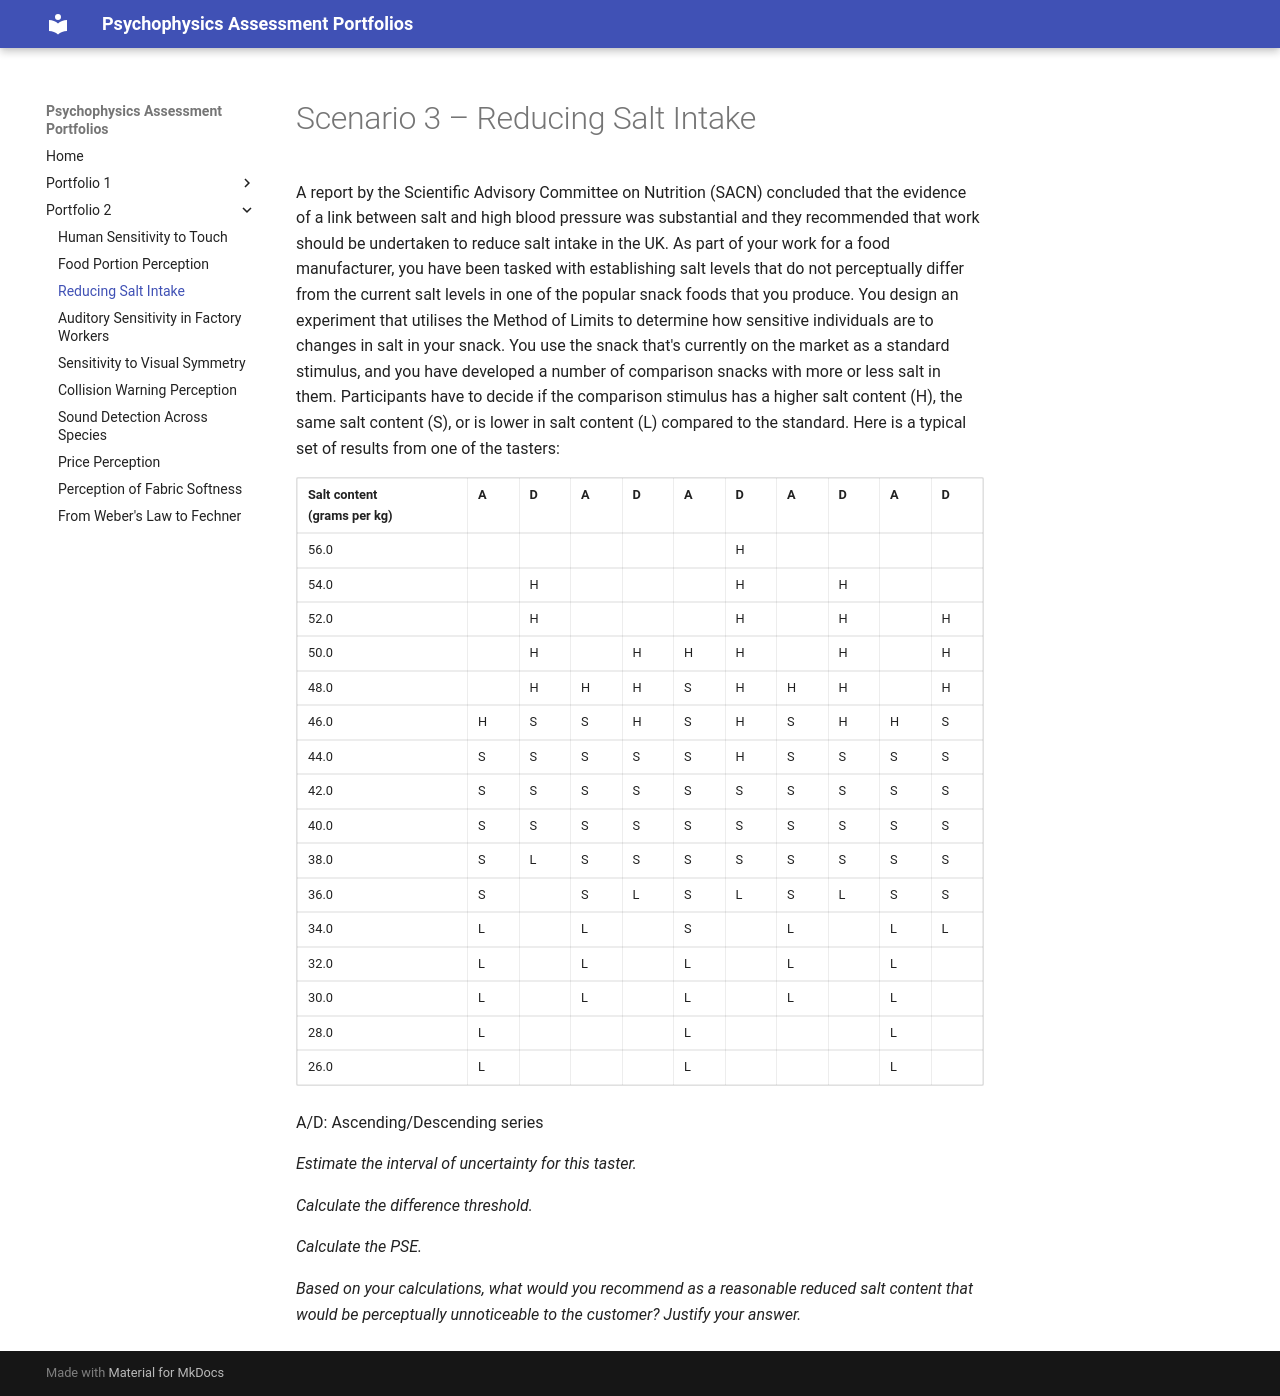

repository: NeuroImager/psychophysics-problems · page: portfolio2/scenario3/index.html · generator: mkdocs

# Scenario 3 – Reducing Salt Intake

A report by the Scientific Advisory Committee on Nutrition (SACN) concluded that the evidence of a link between salt and high blood pressure was substantial and they recommended that work should be undertaken to reduce salt intake in the UK. As part of your work for a food manufacturer, you have been tasked with establishing salt levels that do not perceptually differ from the current salt levels in one of the popular snack foods that you produce. You design an experiment that utilises the Method of Limits to determine how sensitive individuals are to changes in salt in your snack. You use the snack that's currently on the market as a standard stimulus, and you have developed a number of comparison snacks with more or less salt in them. Participants have to decide if the comparison stimulus has a higher salt content (H), the same salt content (S), or is lower in salt content (L) compared to the standard. Here is a typical set of results from one of the tasters:

| Salt content<br>(grams per kg) | A   | D   | A   | D   | A   | D   | A   | D   | A   | D   |
| --- | --- | --- | --- | --- | --- | --- | --- | --- | --- | --- |
| 56.0 |     |     |     |     |     | H   |     |     |     |     |
| 54.0 |     | H   |     |     |     | H   |     | H   |     |     |
| 52.0 |     | H   |     |     |     | H   |     | H   |     | H   |
| 50.0 |     | H   |     | H   | H   | H   |     | H   |     | H   |
| 48.0 |     | H   | H   | H   | S   | H   | H   | H   |     | H   |
| 46.0 | H   | S   | S   | H   | S   | H   | S   | H   | H   | S   |
| 44.0 | S   | S   | S   | S   | S   | H   | S   | S   | S   | S   |
| 42.0 | S   | S   | S   | S   | S   | S   | S   | S   | S   | S   |
| 40.0 | S   | S   | S   | S   | S   | S   | S   | S   | S   | S   |
| 38.0 | S   | L   | S   | S   | S   | S   | S   | S   | S   | S   |
| 36.0 | S   |     | S   | L   | S   | L   | S   | L   | S   | S   |
| 34.0 | L   |     | L   |     | S   |     | L   |     | L   | L   |
| 32.0 | L   |     | L   |     | L   |     | L   |     | L   |     |
| 30.0 | L   |     | L   |     | L   |     | L   |     | L   |     |
| 28.0 | L   |     |     |     | L   |     |     |     | L   |     |
| 26.0 | L   |     |     |     | L   |     |     |     | L   |     |

A/D: Ascending/Descending series

*Estimate the interval of uncertainty for this taster.*

*Calculate the difference threshold.*

*Calculate the PSE.*

*Based on your calculations, what would you recommend as a reasonable reduced salt content that would be perceptually unnoticeable to the customer? Justify your answer.*
